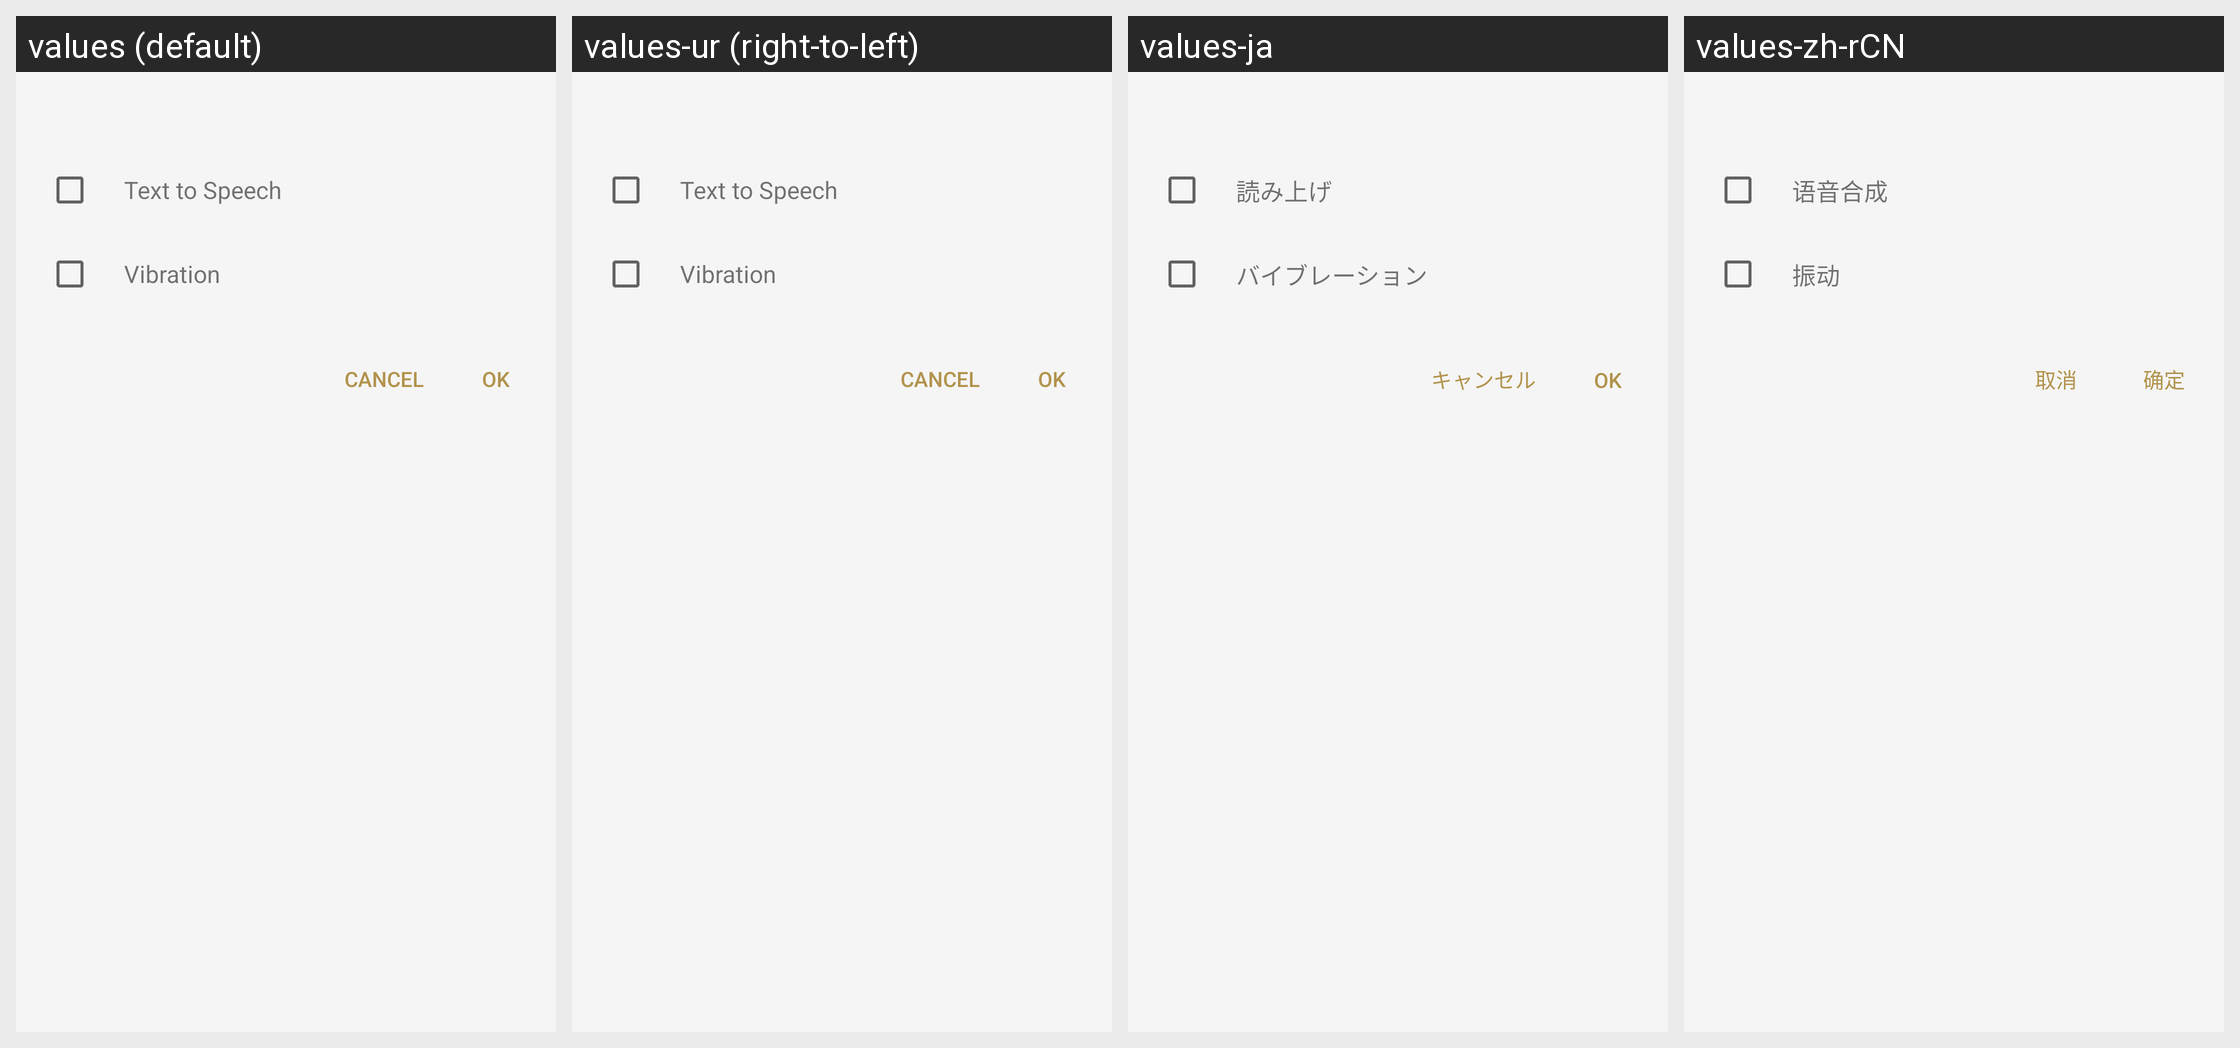

Translations of the strings shown on this Android screen, per locale in the grid:
Android screen res/layout/app_notification_setting_dialog.xml rendered under 4 locales, left to right: values (default), values-ur (right-to-left), values-ja, values-zh-rCN. Device: Nexus 5 (rendered at 1080×1920; each locale shown at half size, 540×960, under a caption strip naming it); theme AppTheme.Light.
Other locales in the repository, not shown: values-af, values-am, values-ar, values-az, values-be, values-bg, values-bn, values-bs, values-ca, values-cs, values-da, values-de, values-el, values-en, values-en-rGB, values-en-rUS, values-en-rXC, values-es, values-es-rUS, values-et, values-eu, values-fa, values-fi, values-fr, values-fr-rCA, values-gl, values-gu, values-hi, values-hr, values-hu, values-hy, values-in, values-is, values-it, values-iw, values-ka, values-kk, values-km, values-kn, values-ko, values-ky, values-lo, values-lt, values-lv, values-mk, values-ml, values-mn, values-mr, values-ms, values-my, values-nb, values-ne, values-nl, values-pa, values-pl, values-pt, values-pt-rBR, values-pt-rPT, values-ro, values-ru, values-si, values-sk, values-sl, values-sq, values-sr, values-sv, values-sw, values-ta, values-te, values-th, values-tl, values-tr, values-uk, values-uz, values-vi, values-zh-rHK, values-zh-rTW, values-zu.
Strings drawn on this screen, with the default value and each locale's value (text and hints the layout hard-codes, and strings that could not be matched under every locale, appear in the picture but are not listed):

AppNotify_Custom_Param_VoiceRead
  values: Text to Speech
  values-ur: Text to Speech  [not translated; the default value is used]
  values-ja: 読み上げ
  values-zh-rCN: 语音合成

AppNotify_Custom_Param_Vibration
  values: Vibration
  values-ur: Vibration  [not translated; the default value is used]
  values-ja: バイブレーション
  values-zh-rCN: 振动

STRING_TEXT_COMMON_CANCEL
  values: Cancel
  values-ur: Cancel  [not translated; the default value is used]
  values-ja: キャンセル
  values-zh-rCN: 取消

STRING_TEXT_COMMON_OK
  values: OK
  values-ur: OK  [not translated; the default value is used]
  values-ja: OK
  values-zh-rCN: 确定
